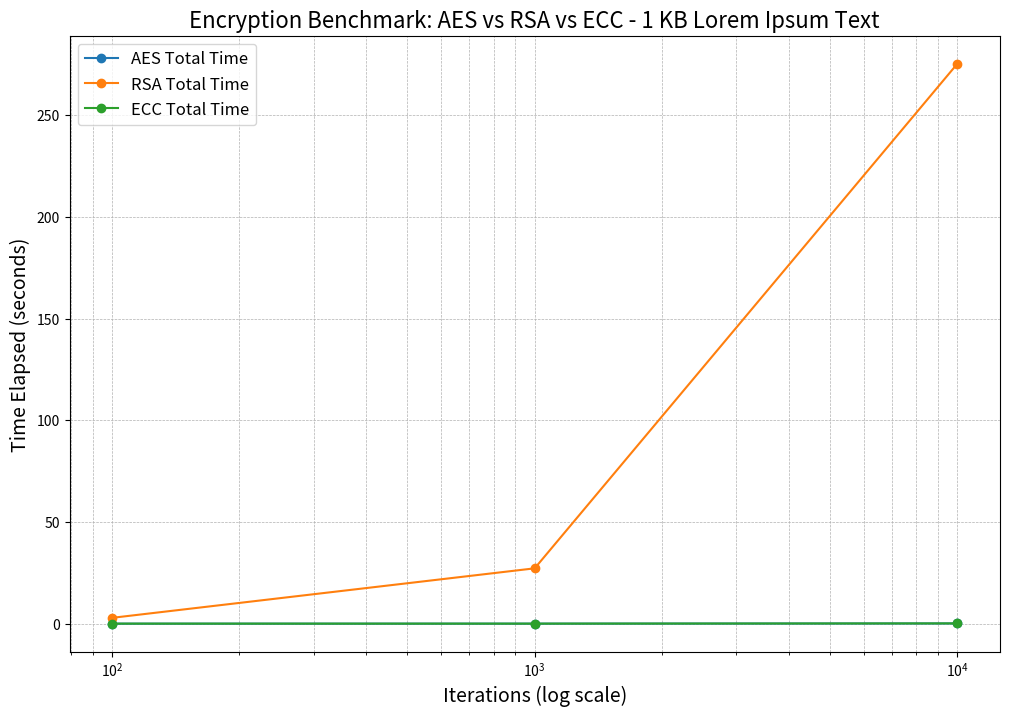

Write the Python code that produced this figure.
import pandas as pd
import matplotlib.pyplot as plt

data = {
    'Iterations': [100, 1000, 10000],
    'AES_Encryption': [0, 5, 55],
    'AES_Decryption': [0, 5, 53],
    'AES_Total': [0.002, 0.011, 0.111],
    'RSA_Encryption': [77, 735, 7636],
    'RSA_Decryption': [2575, 26156, 267090],
    'RSA_Total': [2.861, 27.204, 275.277],
    'ECC_Encryption': [0, 9, 71],
    'ECC_Decryption': [0, 6, 57],
    'ECC_Total': [0.02, 0.023, 0.132]
}

# Convert to DataFrame
df = pd.DataFrame(data)

# Plotting
plt.figure(figsize=(12, 8))

# Plot for each method
plt.plot(df['Iterations'], df['AES_Total'], marker='o', label='AES Total Time')
plt.plot(df['Iterations'], df['RSA_Total'], marker='o', label='RSA Total Time')
plt.plot(df['Iterations'], df['ECC_Total'], marker='o', label='ECC Total Time')

# Customizing the plot
plt.xscale('log')  # Log scale for x-axis
plt.xlabel('Iterations (log scale)', fontsize=14)
plt.ylabel('Time Elapsed (seconds)', fontsize=14)
plt.title('Encryption Benchmark: AES vs RSA vs ECC - 1 KB Lorem Ipsum Text', fontsize=16)
plt.legend(fontsize=12)
plt.grid(True, which="both", linestyle="--", linewidth=0.5)

plt.savefig('encryption_benchmark.jpg', format='jpg', dpi=300)

# Show plot
plt.show()


